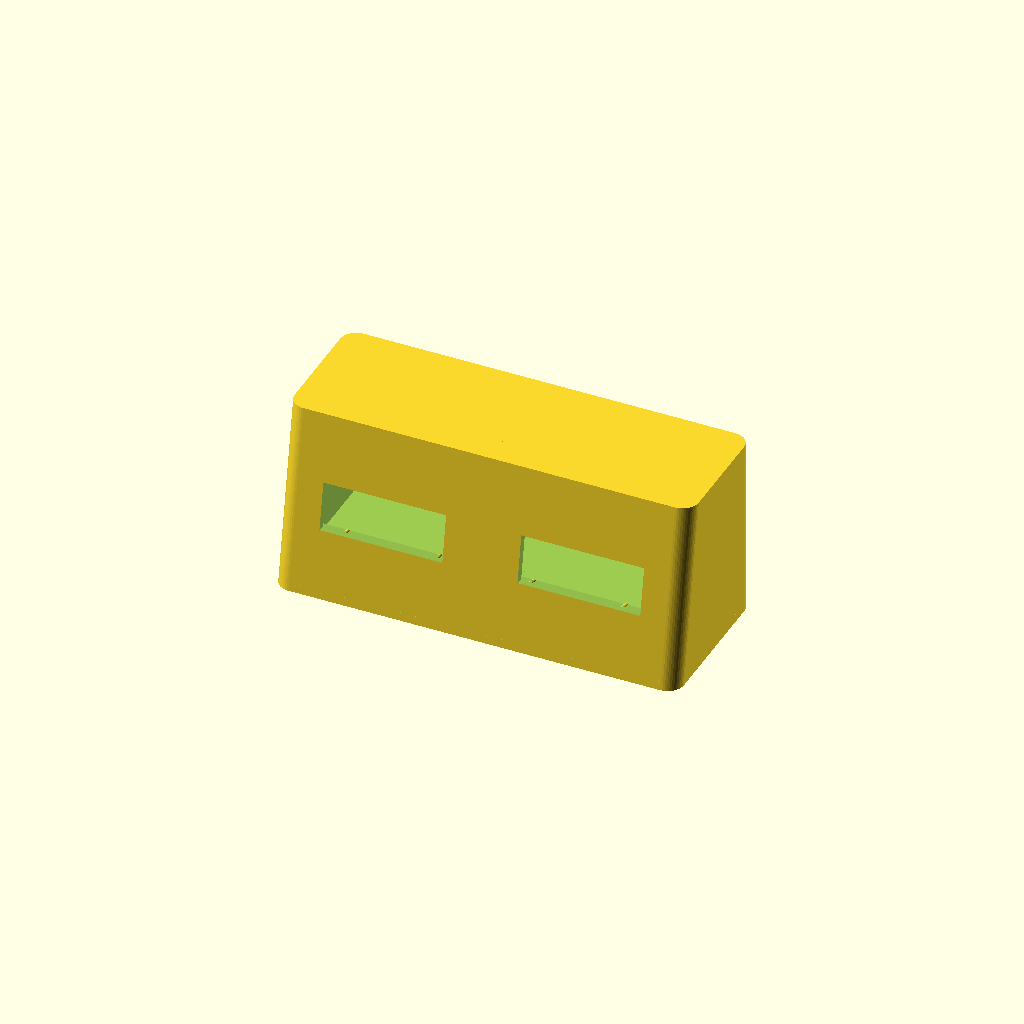
Cell 1 — every parameter at its default value.
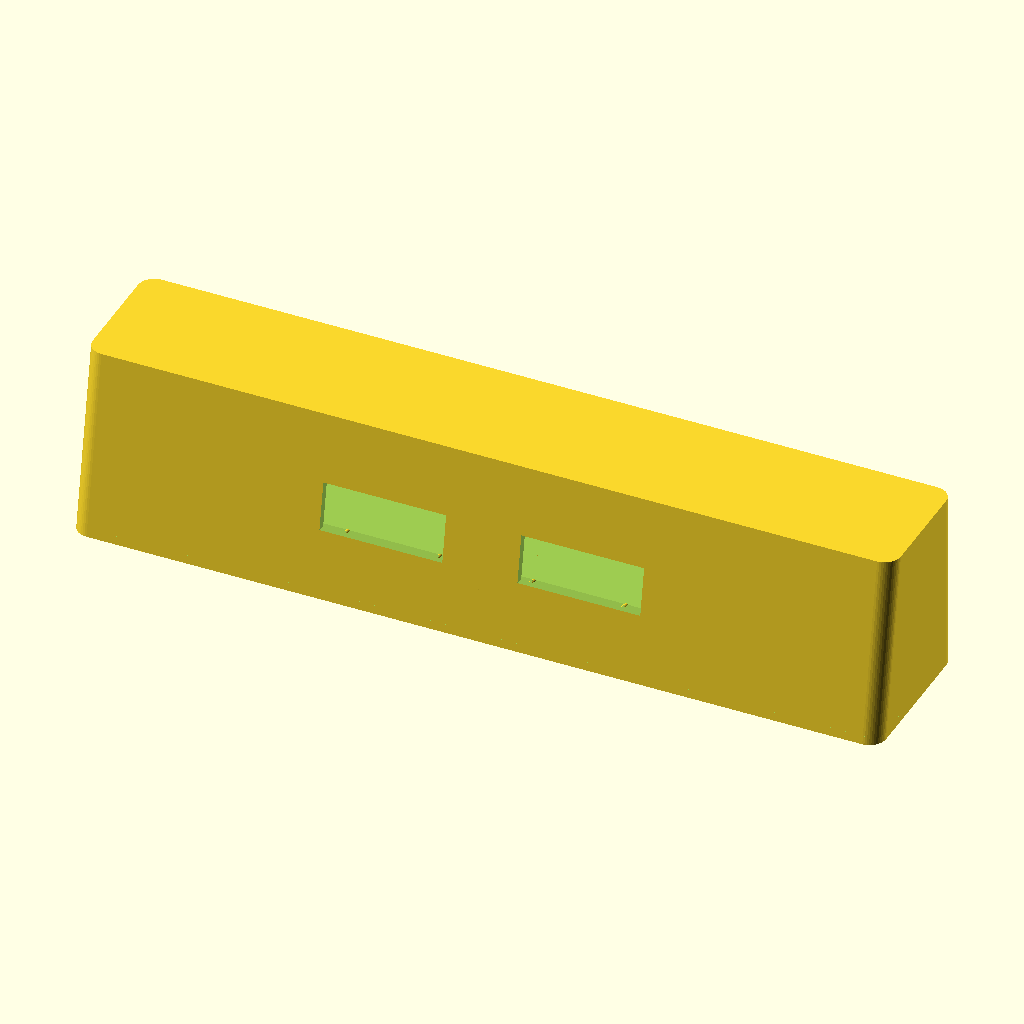
Cell 2: the same model with box_w = 200.
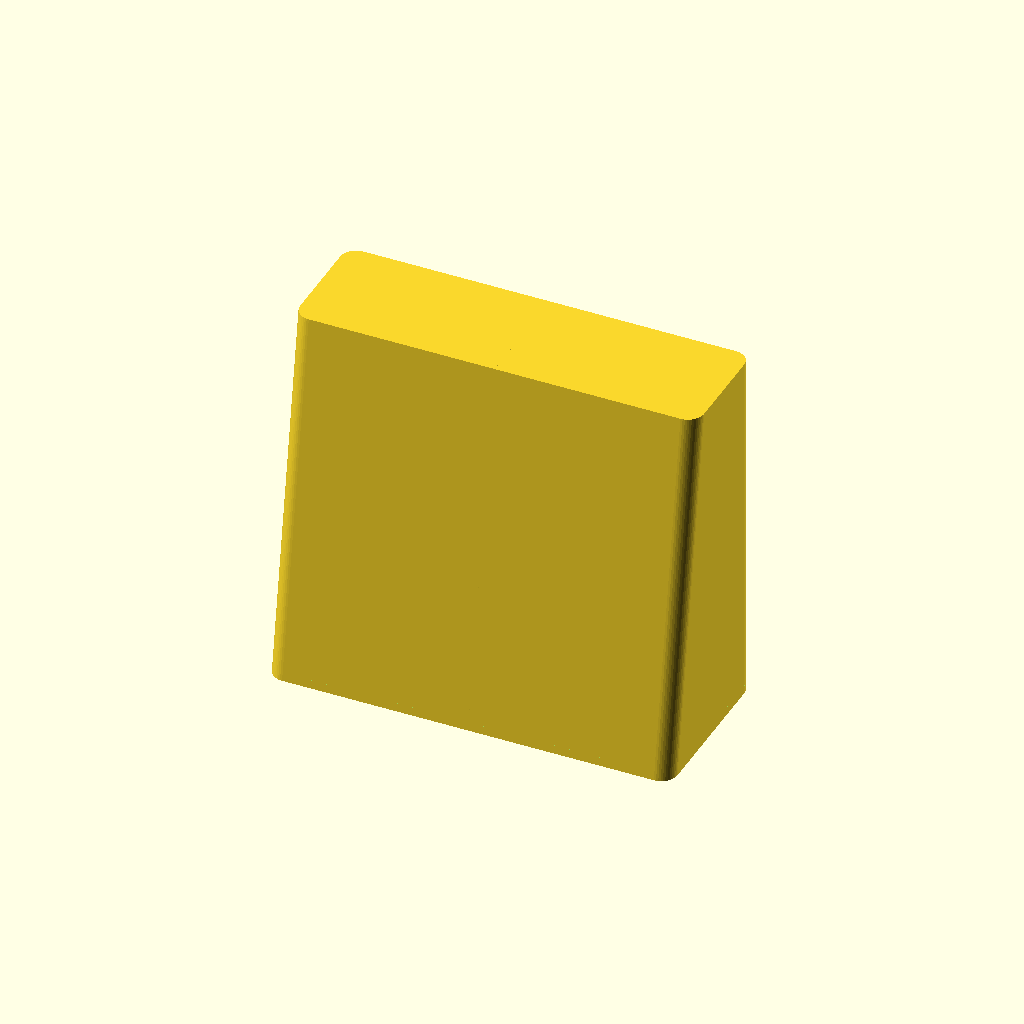
Cell 3: box_h = 90 (everything else at default).
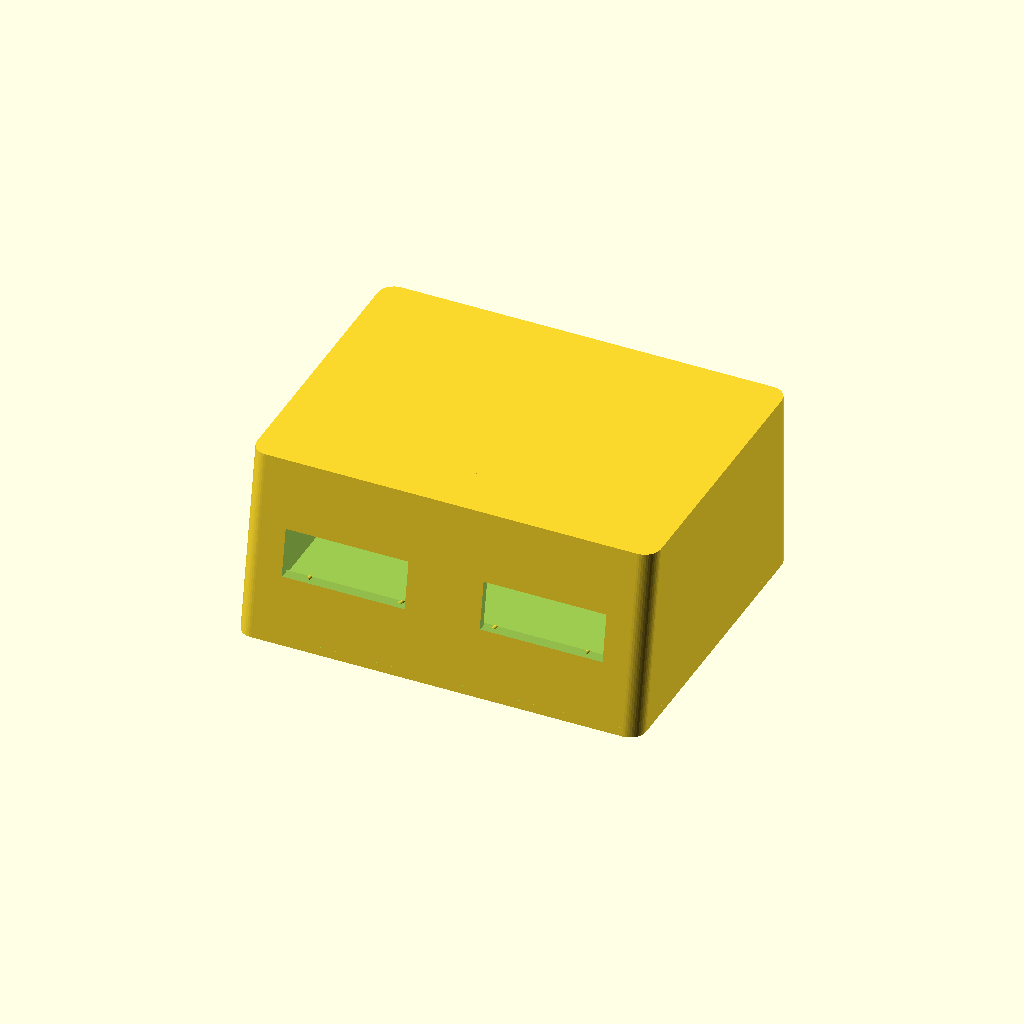
Cell 4: the same model with box_d = 80.
One fixed orthographic camera (rotation 55°, 0°, 25°; colour scheme Cornfield) for every cell.
OpenSCAD source file case/dante_case.scad:
// DANTE case, step 1: a box with two press-fit windows for 0.91" SSD1306 128x32 OLEDs.
// All sizes in mm. Measure your modules with calipers and adjust the OLED block if they differ.
// The box is open at the back (a lid comes later). The front wall faces -Y and leans back
// so the screens tilt up toward you.

/* [Box] */
box_w       = 100;  // outside width  (X)
box_h       = 45;   // outside height (Z)
box_d       = 40;   // outside depth at the bottom (Y); the top is shallower because the front leans back
wall        = 2.0;  // side/top/bottom walls
front       = 2.0;  // front wall thickness, measured square to the face (glass is 1.4)
corner_r    = 4;    // outside radius of the vertical corners
front_angle = 80;   // angle between the desk and the front face (90 = upright)
eye_pitch   = 46;   // centre-to-centre distance between the two screens
eye_z       = 0;    // offset of the screens up the face from the middle of the face

/* [OLED module: common 0.91" 128x32] */
pcb_w     = 38.0;  // PCB length (header end included)
pcb_h     = 12.0;  // PCB height
pcb_t     = 1.2;   // PCB thickness
glass_w   = 30.0;  // glass panel width
glass_h   = 11.5;  // glass panel height
glass_x   = -1.5;  // glass centre offset from PCB centre (away from the 4-pin header)

/* [Fit] */
window_clear = 0.20; // per side, glass to window: the glass never takes load
press        = 0.10; // interference per side on the PCB (0.05 tighter printers, 0.15 looser)
rib_w        = 1.2;  // retaining frame wall
rib_depth    = 2.0;  // frame height behind the front wall (>= pcb_t)
bump_r       = 0.6;  // crush-bump radius on the frame (the part that actually grips)

// Mirror the right screen so both 4-pin headers point toward the middle of the box (shorter wires).
// Set to false if you want both modules the same way round.
mirror_right = true;

$fn = 48;

lean      = 90 - front_angle;           // how far the face leans back from vertical
face_len  = box_h / cos(lean);           // length of the front face, bottom edge to top edge
big       = 4 * box_h;                   // long enough to overshoot, trimmed by the slab

assert(box_d - box_h * tan(lean) > 2 * corner_r, "front leans too far for this depth/height");

// Local frame of the front face: origin on the bottom front edge, X along the width,
// Z up the face, +Y square into the box. Everything on the face is modelled here.
module on_face() {
    translate([0, -box_d/2, -box_h/2]) rotate([-lean, 0, 0]) children();
}

// Hull of four vertical-ish posts: two lying in the front face, two vertical at the back.
// `inset` shrinks sides/front, `zlo`/`zhi` trim top and bottom, `back` is the back post y.
module body(inset_side, inset_front, r, zlo, zhi, back) {
    intersection() {
        hull() {
            for (x = [-1, 1]) {
                on_face() translate([x * (box_w/2 - inset_side - r), inset_front + r, -big/2])
                    cylinder(r = r, h = big);
                translate([x * (box_w/2 - inset_side - r), back - r, -big/2])
                    cylinder(r = r, h = big);
            }
        }
        translate([-box_w, -box_d, zlo]) cube([2 * box_w, 2 * box_d, zhi - zlo]);
    }
}

module shell() {
    ri = max(corner_r - wall, 0.5);
    difference() {
        body(0, 0, corner_r, -box_h/2, box_h/2, box_d/2);
        body(wall, front, ri, -box_h/2 + wall, box_h/2 - wall, box_d/2 + 2 * ri + 1); // open back
    }
}

// Glass window through the front wall, screen centred at x = cx (face frame).
module window_cut(cx) {
    translate([cx + glass_x - glass_w/2 - window_clear, -1,
               face_len/2 + eye_z - glass_h/2 - window_clear])
        cube([glass_w + 2 * window_clear, front + 2, glass_h + 2 * window_clear]);
}

// Frame behind the front wall. The pocket is the PCB size plus a small gap, and
// half-round crush bumps reach into it by `press`, so the PCB snaps in and is held by friction.
module press_frame(cx) {
    gap = 0.15;                       // pocket clearance so only the bumps touch
    iw = pcb_w + 2 * gap;  ih = pcb_h + 2 * gap;
    bump_in = gap + press;
    translate([cx, front, face_len/2 + eye_z]) {
        difference() {
            translate([-iw/2 - rib_w, 0, -ih/2 - rib_w]) cube([iw + 2 * rib_w, rib_depth, ih + 2 * rib_w]);
            translate([-iw/2, -0.1, -ih/2]) cube([iw, rib_depth + 1, ih]);
        }
        // crush bumps: two on each long side, one on each short side
        for (fx = [-0.3, 0.3]) for (sz = [-1, 1])
            translate([fx * pcb_w, 0, sz * (ih/2 + bump_r - bump_in)])
                rotate([-90, 0, 0]) cylinder(r = bump_r, h = rib_depth);
        for (sx = [-1, 1])
            translate([sx * (iw/2 + bump_r - bump_in), 0, 0])
                rotate([-90, 0, 0]) cylinder(r = bump_r, h = rib_depth);
    }
}

module case_body() {
    difference() {
        union() {
            shell();
            on_face() for (s = [-1, 1]) press_frame(s * eye_pitch/2);
        }
        on_face() for (s = [-1, 1]) window_cut(s * eye_pitch/2);
    }
}

module left_half() {
    intersection() { case_body(); translate([-box_w, -box_d, -box_h]) cube([box_w, 2 * box_d, 2 * box_h]); }
}

if (mirror_right) {
    left_half();
    mirror([1, 0, 0]) left_half();
} else {
    case_body();
}
Customizer parameters (derived from the source; name, type, default, range or options):
box_w: number, default 100
box_h: number, default 45
box_d: number, default 40
wall: number, default 2
front: number, default 2
corner_r: number, default 4
front_angle: number, default 80
eye_pitch: number, default 46
eye_z: number, default 0
pcb_w: number, default 38
pcb_h: number, default 12
pcb_t: number, default 1.2
glass_w: number, default 30
glass_h: number, default 11.5
glass_x: number, default -1.5
window_clear: number, default 0.2
press: number, default 0.1
rib_w: number, default 1.2
rib_depth: number, default 2
bump_r: number, default 0.6
mirror_right: bool, default true
